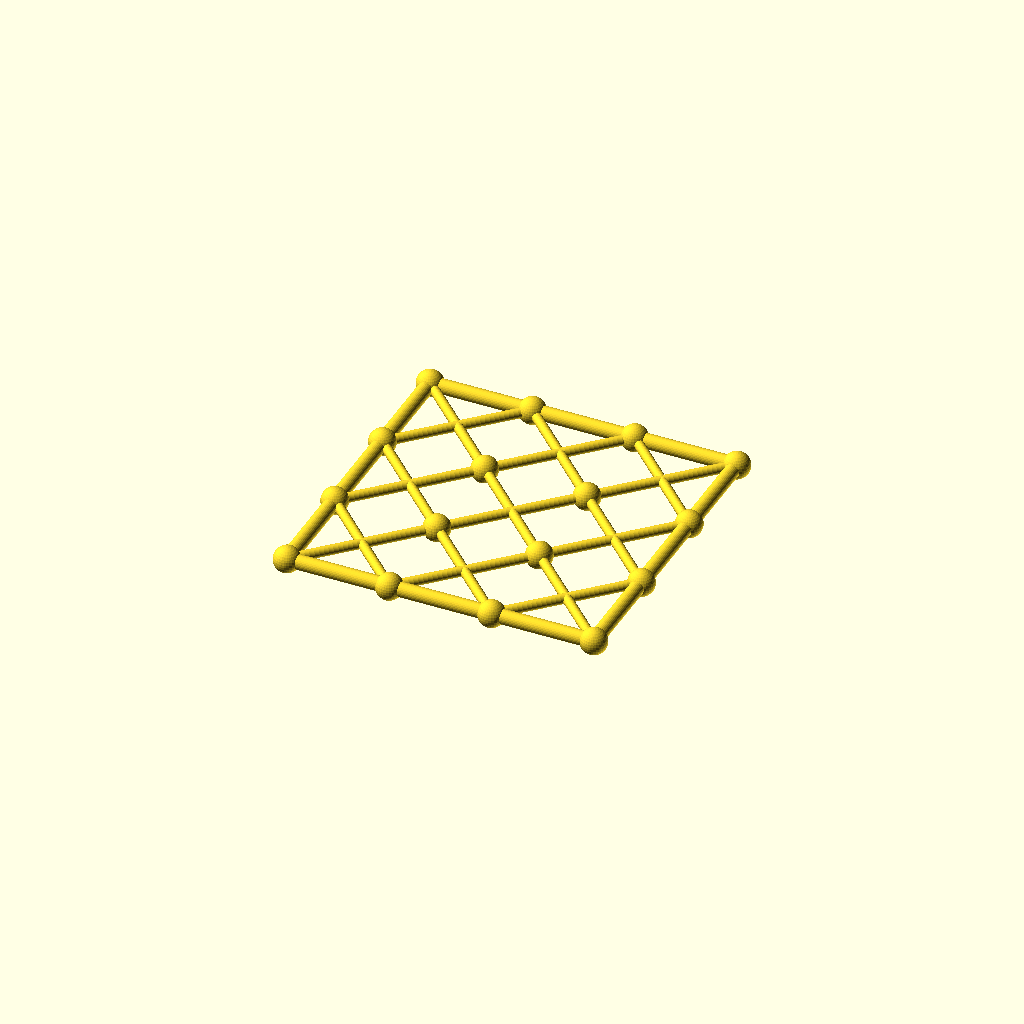
Cell 1: the model at its default parameters.
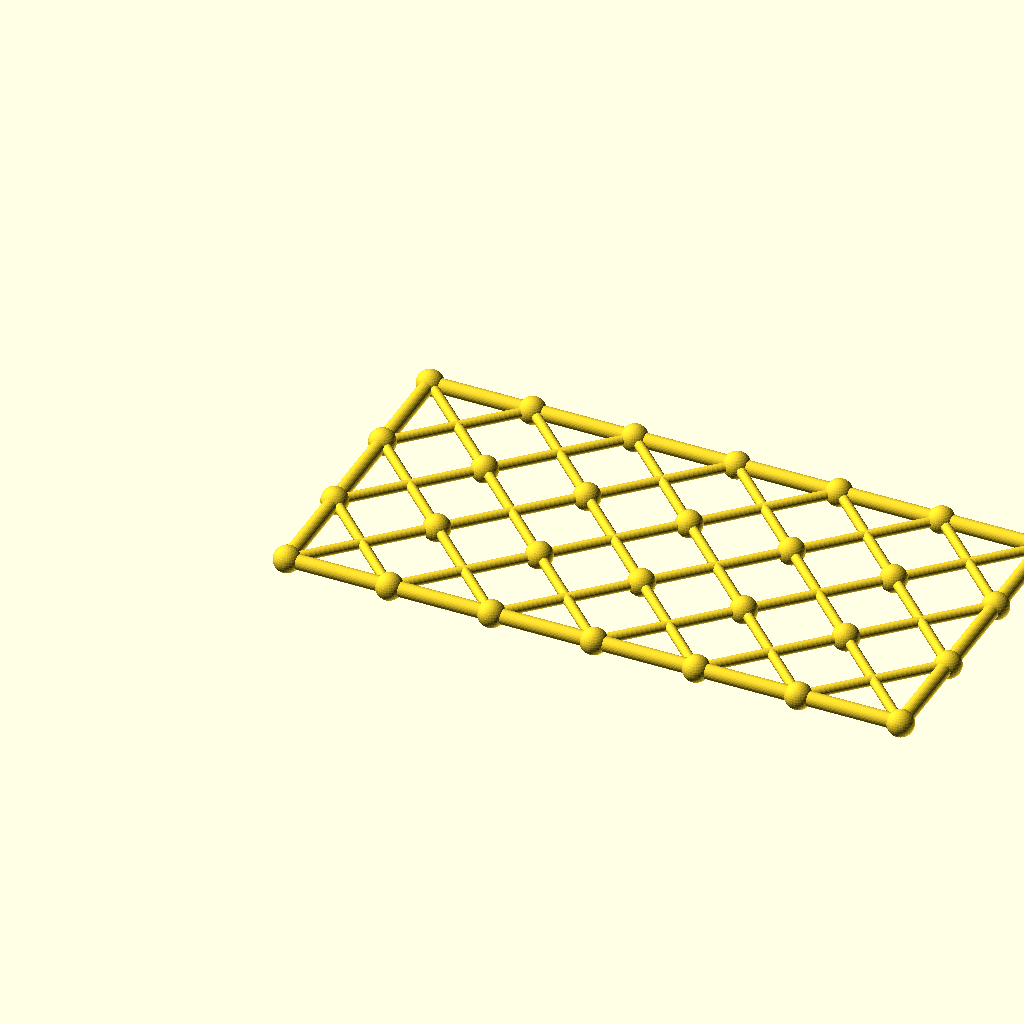
Cell 2: columns = 6 (everything else at default).
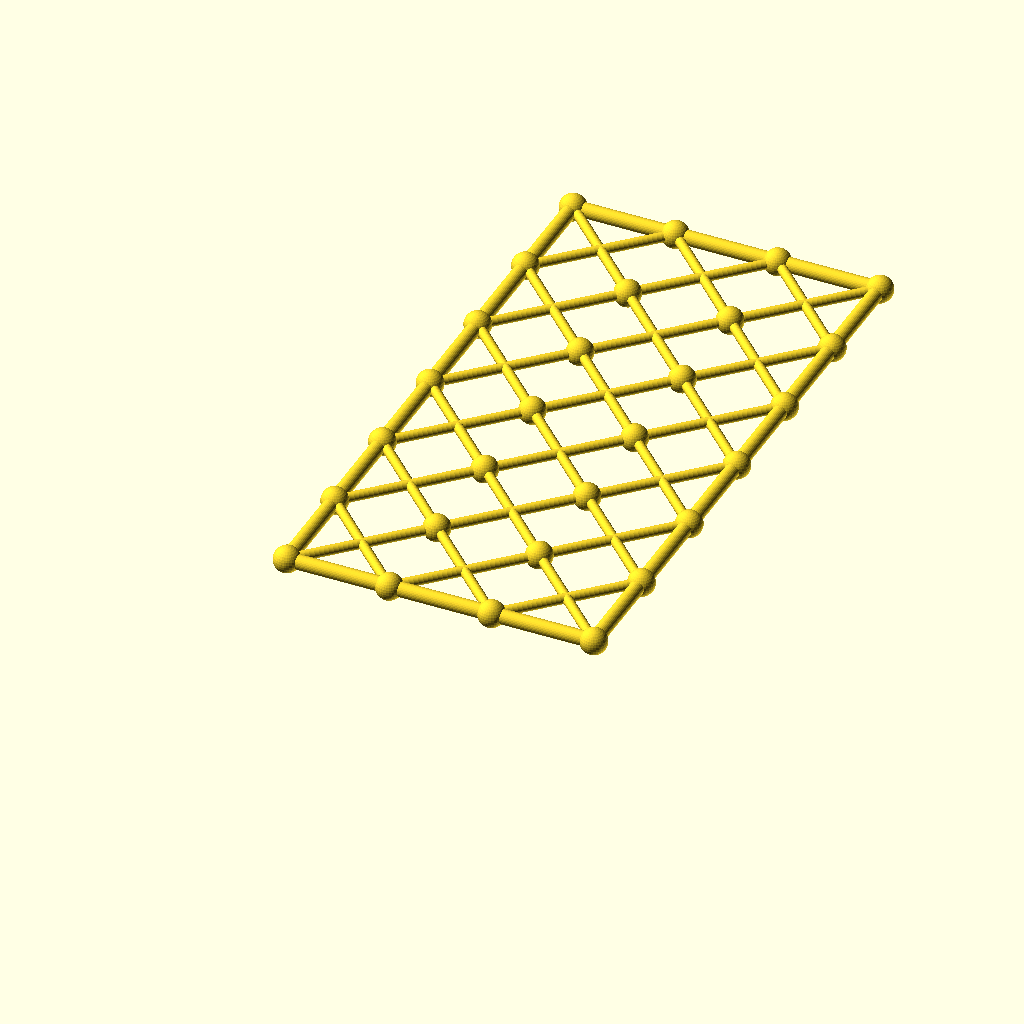
Cell 3: the same model with rows = 6.
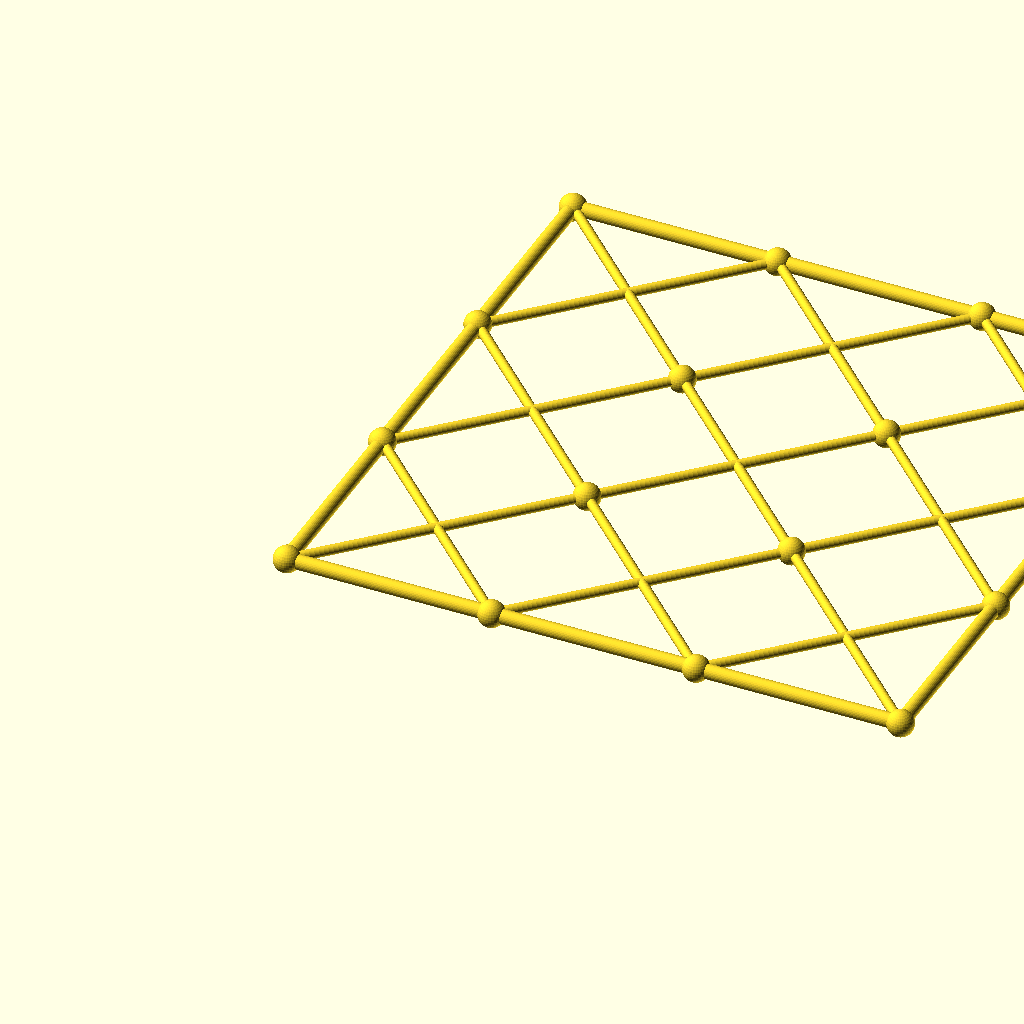
Cell 4: cell = 84 (everything else at default).
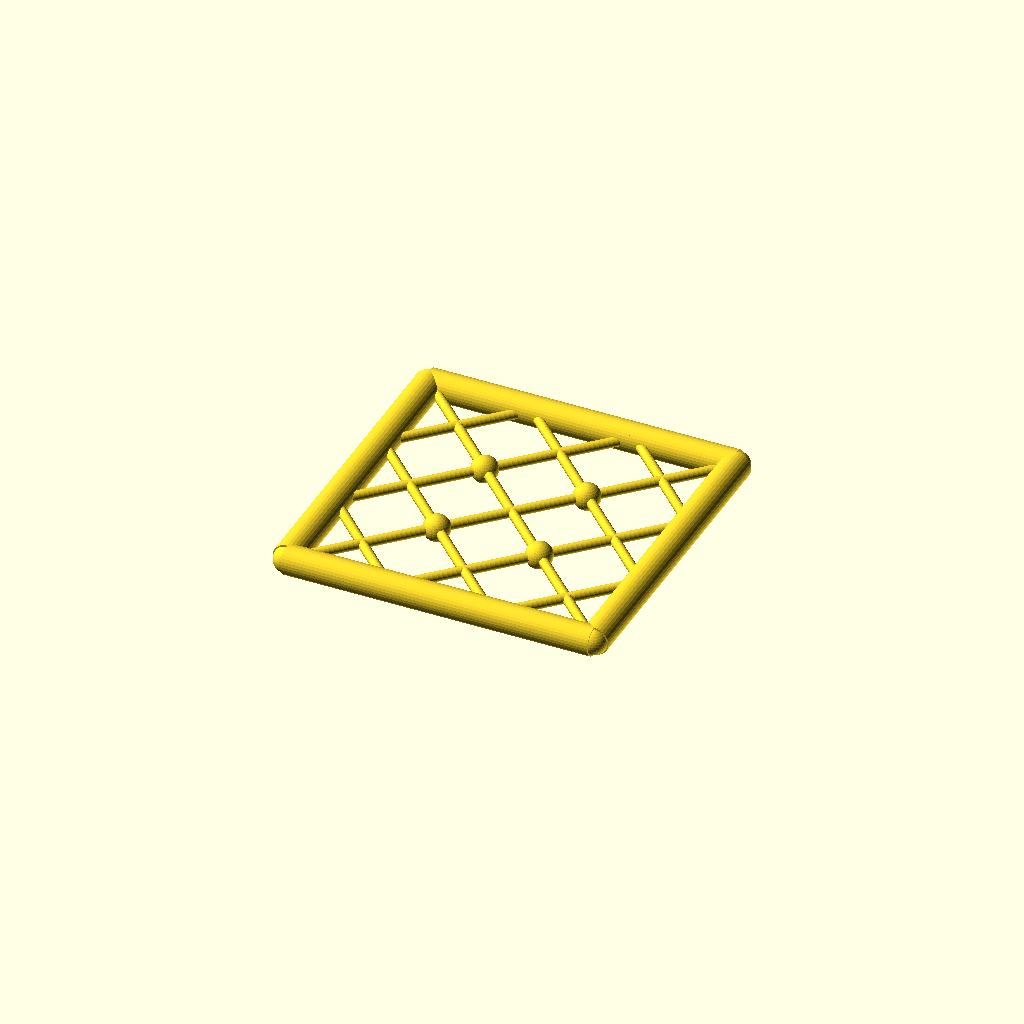
Cell 5 — chord_r set to 6, the other parameters unchanged.
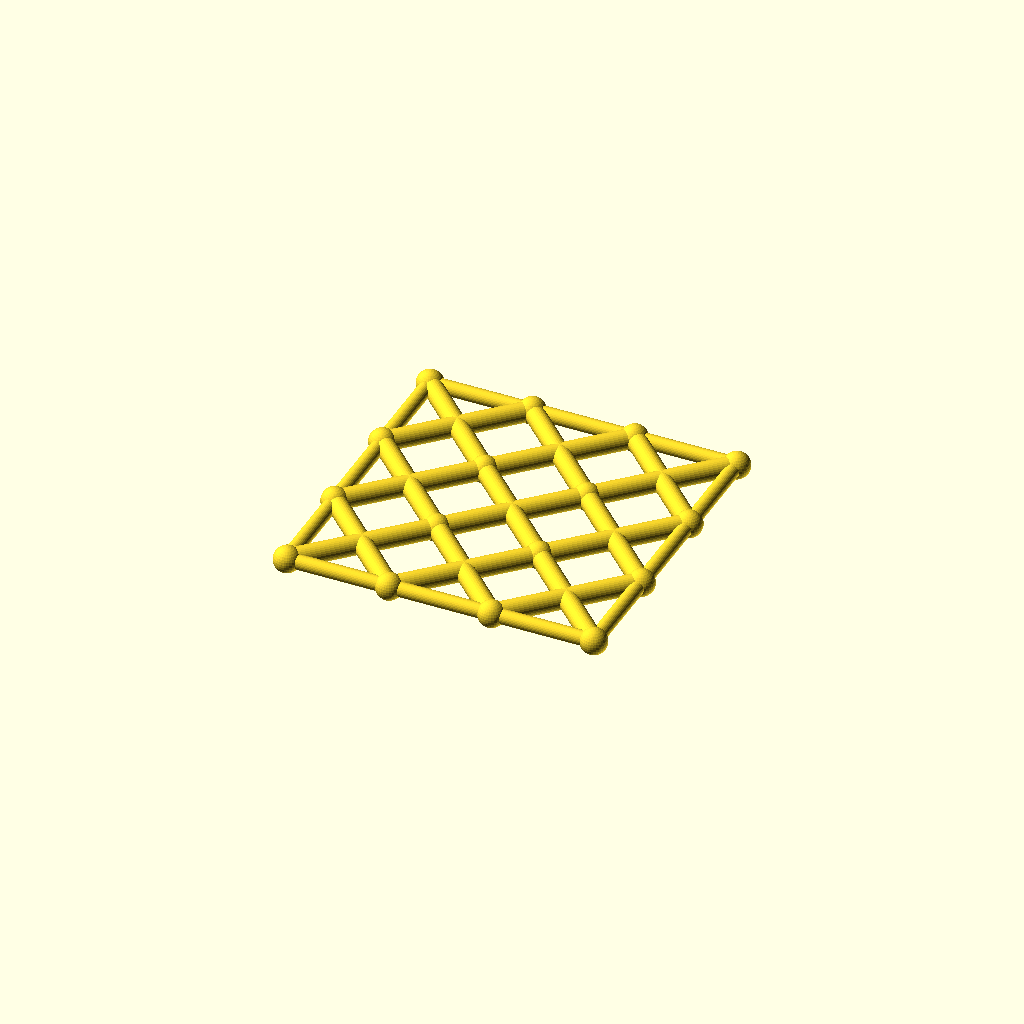
Cell 6 — diag_r set to 4, the other parameters unchanged.
All cells are drawn from one camera (rotation 55°, 0°, 25°, orthographic, colour scheme Cornfield), so only the parameter changes between them.
The OpenSCAD source (optional_data/data/gen3/scissorgrids/part_0056.scad):
$fn = 32;

// ----------------------------------------------------------------------
// Scissor lattice: 3 x 3 cells of 42 mm, 126 x 126 mm
// ----------------------------------------------------------------------

// --- parameters (mm) ---
columns = 3;              // cells along X
rows = 3;                 // cells along Y
cell = 42;                // cell size
chord_r = 3;              // boundary chord radius
diag_r = 2;               // diagonal radius
joint_r = 5.41;           // joint ball radius

module member(a, b, r) {
  /* rod: cylinder from joint a to joint b */
  d = b - a;
  length = norm(d);
  translate(a) rotate([0, acos(d[2] / length), atan2(d[1], d[0])])
    cylinder(h = length, r = r);
}

module joint(p, r) {
  /* ball at the joint centre */
  translate(p) sphere(r = r);
}

/* X braces, one pair per cell */
for (i = [0 : columns - 1]) {
  for (j = [0 : rows - 1]) {
    member([i * cell, j * cell, 0], [(i + 1) * cell, (j + 1) * cell, 0], diag_r);
    member([(i + 1) * cell, j * cell, 0], [i * cell, (j + 1) * cell, 0], diag_r);
  }
}
/* boundary chords */
for (i = [0 : columns - 1]) {
  member([i * cell, 0, 0], [(i + 1) * cell, 0, 0], chord_r);
  member([i * cell, rows * cell, 0], [(i + 1) * cell, rows * cell, 0], chord_r);
}
for (j = [0 : rows - 1]) {
  member([0, j * cell, 0], [0, (j + 1) * cell, 0], chord_r);
  member([columns * cell, j * cell, 0], [columns * cell, (j + 1) * cell, 0], chord_r);
}
/* joint balls at every grid corner */
for (i = [0 : columns]) {
  for (j = [0 : rows]) joint([i * cell, j * cell, 0], joint_r);
}
Customizer parameters (derived from the source; name, type, default, range or options):
columns: number, default 3
rows: number, default 3
cell: number, default 42
chord_r: number, default 3
diag_r: number, default 2
joint_r: number, default 5.41
